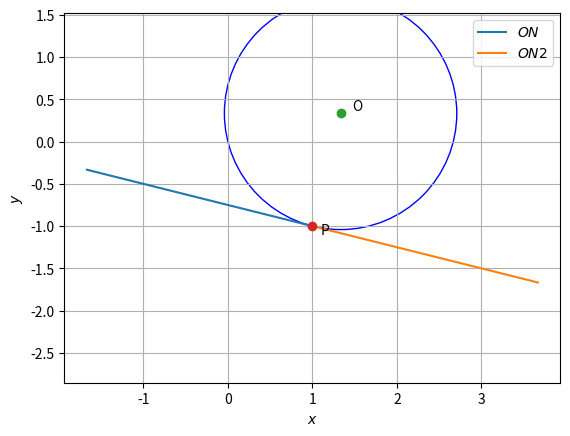

Recreate this plot in Python.
import numpy as np
import matplotlib.pyplot as plt
omat=np.array([[0,1],[-1,0]])
len=50
def circle(i):
	p=O+(np.linalg.norm(OP))*(np.array([np.cos(i),np.sin(i)]))
	return p
def line_intersect():
	n1=np.array([2,1])
	n2=np.array([1,-1])
	N=np.vstack((n1,n2))
	p=np.array([3,1])
	return np.matmul(np.linalg.inv(N),p)

O=line_intersect()
print(O)
P=np.array([1,-1])
OP=O-P
print(OP)
temp=np.matmul(OP,omat)
pOP=temp.T
print(pOP)
print("Equation of tangent is")
print(P,'+ t',pOP)
l=np.linspace(0,2,50)
x_pop=np.zeros((2,50))
x_pop2=np.zeros((2,50))
for i in range(len):
	temp=P+l[i]*(pOP)
	temp2=P-l[i]*(pOP)
	x_pop[:,i]=temp.T
	x_pop2[:,i]=temp2.T

	
plt.plot(x_pop[0,:],x_pop[1,:],label="$ON$")
plt.plot(x_pop2[0,:],x_pop2[1,:],label="$ON2$")
plt.text(O[0]*1.1,O[1]*1.1,'O')
plt.plot(O[0],O[1],'o')
plt.text(P[0]*1.1,P[1]*1.1,'P')
plt.plot(P[0],P[1],'o')


c1=plt.Circle((O[0],O[1]), np.linalg.norm(OP), color='b', fill=False)
plt.gcf().gca().add_artist(c1)	
plt.grid()
plt.xlabel("$x$")
plt.ylabel("$y$")
plt.legend(loc='best')
plt.axis('equal')
plt.show()
plt.savefig('plot.png')
